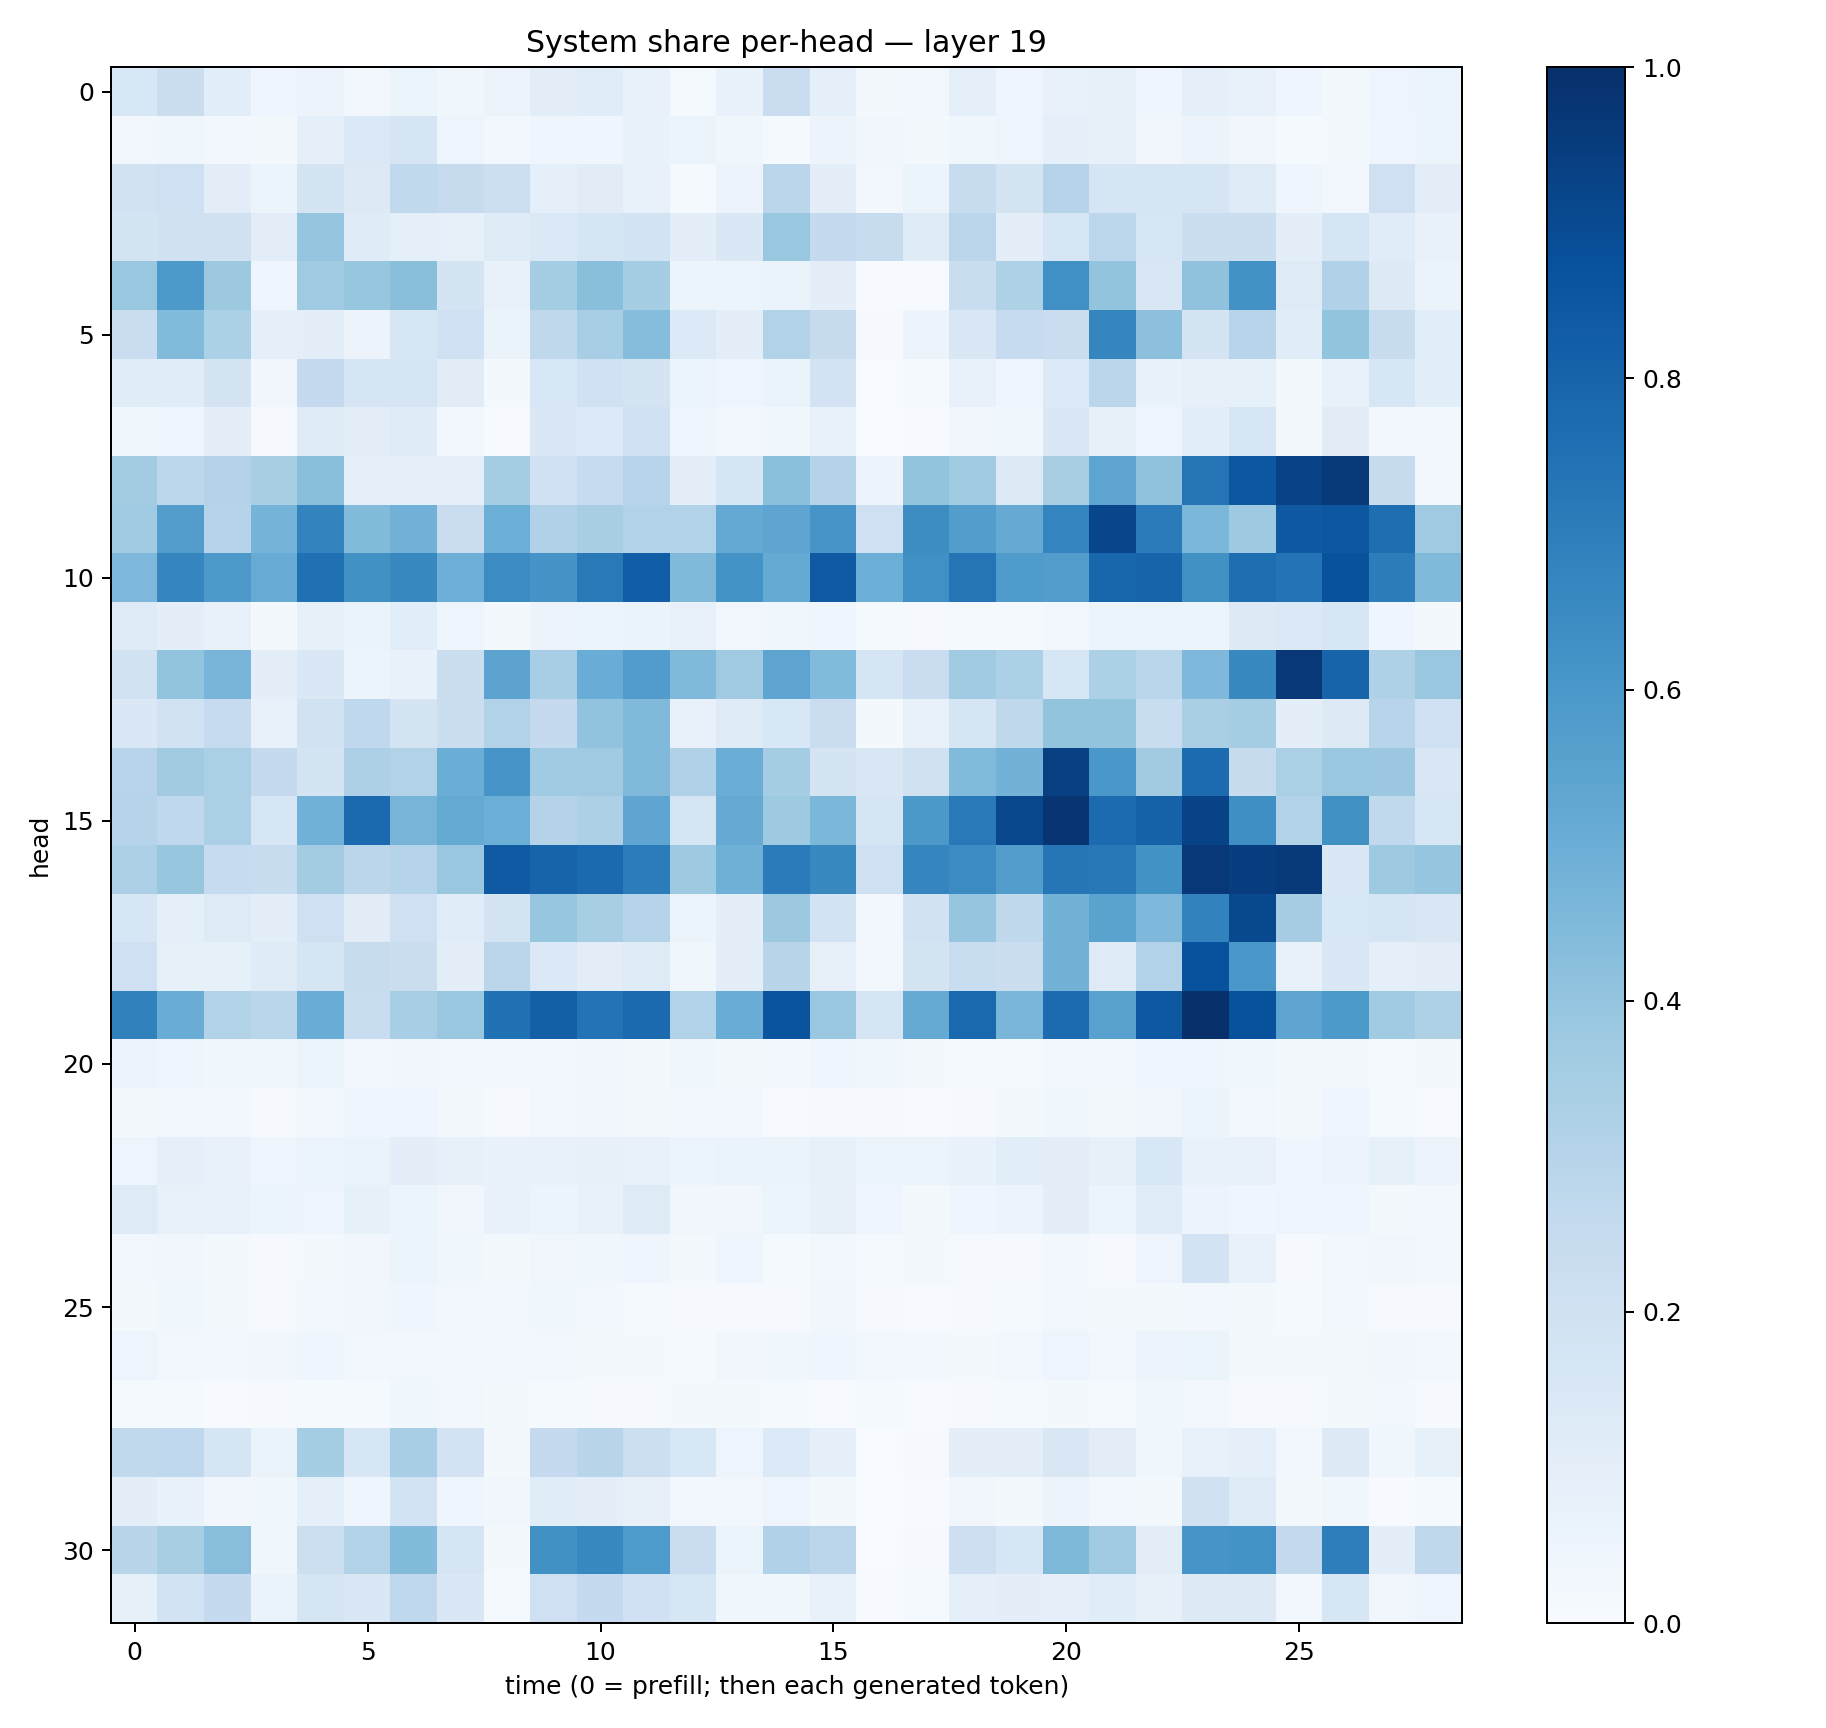

The table this chart was drawn from, first rows:
0.15585092, 0.22512932, 0.10909941, 0.039962843, 0.055985164, 0.02953607, 0.060699243, 0.036522213, 0.05555904, 0.1040736, 0.11710991, 0.0706487, 0.0139778145, 0.06782224, 0.22705315, 0.09069917, 0.016144985, 0.029304827, 0.08695901, 0.044175457, 0.07135375, 0.079392105, 0.04455009, 0.092578754
0.02838, 0.03635, 0.03057, 0.02333, 0.08634, 0.1388, 0.1652, 0.04786, 0.02378, 0.04563, 0.04243, 0.06975, 0.05426, 0.03846, 0.01231, 0.0558, 0.03186, 0.02236, 0.03624, 0.05014, 0.0926, 0.07924, 0.03431, 0.0564
0.1904, 0.2059, 0.1041, 0.06032, 0.1747, 0.1258, 0.2649, 0.2425, 0.2175, 0.08789, 0.1097, 0.07773, 0.0145, 0.05737, 0.2819, 0.1007, 0.03038, 0.05139, 0.2412, 0.1758, 0.3038, 0.1684, 0.1676, 0.1708
0.1794, 0.1977, 0.199, 0.1022, 0.3954, 0.121, 0.09137, 0.08535, 0.1195, 0.1376, 0.1641, 0.1845, 0.09781, 0.1462, 0.3872, 0.2527, 0.2407, 0.1186, 0.2823, 0.09605, 0.1583, 0.2799, 0.1583, 0.2215
0.3879, 0.5926, 0.3752, 0.03983, 0.3698, 0.3934, 0.4237, 0.1736, 0.07484, 0.355, 0.4252, 0.3517, 0.06008, 0.05161, 0.06305, 0.09379, 0.005972, 0.004076, 0.2335, 0.322, 0.6299, 0.4005, 0.1488, 0.4067
0.2303, 0.4434, 0.3308, 0.08658, 0.09843, 0.05751, 0.1636, 0.2011, 0.06472, 0.2721, 0.3461, 0.4313, 0.133, 0.09546, 0.3126, 0.2426, 0.01074, 0.05617, 0.1523, 0.2471, 0.2299, 0.6712, 0.4171, 0.1751
0.1147, 0.1149, 0.1724, 0.03188, 0.2506, 0.1716, 0.1675, 0.1124, 0.02007, 0.153, 0.2014, 0.1727, 0.05905, 0.04882, 0.06532, 0.1827, 0.001283, 0.01433, 0.07612, 0.04641, 0.1346, 0.2831, 0.0666, 0.08513
0.03884, 0.04644, 0.09642, 0.01124, 0.1248, 0.1041, 0.1192, 0.02412, 0.006462, 0.1478, 0.1332, 0.2019, 0.04534, 0.02622, 0.03711, 0.07125, 0.001864, 0.005654, 0.03415, 0.03596, 0.1424, 0.08442, 0.04883, 0.1073
0.3583, 0.2807, 0.3074, 0.343, 0.423, 0.09318, 0.09257, 0.08793, 0.3549, 0.2012, 0.2489, 0.2936, 0.1005, 0.1711, 0.4215, 0.3052, 0.0574, 0.4004, 0.3636, 0.1328, 0.3402, 0.5392, 0.4087, 0.7362
0.3661, 0.5718, 0.3005, 0.4746, 0.6781, 0.4383, 0.4821, 0.23, 0.4994, 0.3189, 0.3415, 0.3132, 0.3149, 0.5196, 0.5358, 0.6071, 0.2041, 0.6414, 0.5727, 0.5126, 0.6743, 0.9159, 0.7109, 0.4593
0.4523, 0.6703, 0.5902, 0.5092, 0.7514, 0.6252, 0.6596, 0.4934, 0.6483, 0.6094, 0.717, 0.8204, 0.4476, 0.6188, 0.5178, 0.839, 0.4978, 0.629, 0.7351, 0.585, 0.5706, 0.7925, 0.7978, 0.6277
0.1216, 0.09501, 0.07176, 0.02131, 0.08453, 0.06552, 0.1073, 0.04877, 0.01691, 0.05477, 0.05467, 0.06569, 0.07571, 0.02534, 0.03646, 0.04189, 0.01453, 0.01011, 0.01237, 0.01471, 0.0271, 0.05896, 0.0513, 0.05195
0.1939, 0.4002, 0.4669, 0.1004, 0.1452, 0.0539, 0.06693, 0.2195, 0.5468, 0.3449, 0.5076, 0.5745, 0.4456, 0.3693, 0.5407, 0.4429, 0.1648, 0.2277, 0.3635, 0.3319, 0.157, 0.3294, 0.2862, 0.4508
0.1453, 0.1916, 0.2469, 0.07322, 0.1947, 0.2689, 0.1765, 0.2248, 0.3143, 0.2531, 0.4042, 0.4475, 0.07417, 0.122, 0.154, 0.229, 0.01981, 0.07363, 0.1695, 0.2718, 0.4013, 0.4001, 0.2325, 0.3392
0.295, 0.3621, 0.3345, 0.2532, 0.1784, 0.3245, 0.3099, 0.502, 0.6069, 0.3671, 0.3686, 0.4458, 0.3179, 0.5008, 0.3553, 0.1775, 0.1506, 0.199, 0.4421, 0.4793, 0.9343, 0.5981, 0.3617, 0.7712
0.299, 0.2681, 0.3344, 0.1623, 0.487, 0.7754, 0.4706, 0.5191, 0.4994, 0.3052, 0.3278, 0.5383, 0.17, 0.5141, 0.3748, 0.4584, 0.168, 0.5964, 0.7151, 0.9072, 0.9801, 0.7721, 0.8048, 0.9255
0.3265, 0.3929, 0.2491, 0.2404, 0.3575, 0.2829, 0.3032, 0.3857, 0.8386, 0.7984, 0.7755, 0.7033, 0.3725, 0.4903, 0.7106, 0.6573, 0.2106, 0.6699, 0.6459, 0.5712, 0.7275, 0.7198, 0.6238, 0.9686
0.1594, 0.0871, 0.1237, 0.09587, 0.2034, 0.1122, 0.2095, 0.1135, 0.1794, 0.3917, 0.3413, 0.2999, 0.05115, 0.09918, 0.3767, 0.1848, 0.03059, 0.1877, 0.397, 0.2703, 0.4789, 0.5494, 0.4508, 0.6836
0.2037, 0.08397, 0.0848, 0.1199, 0.1672, 0.2383, 0.2204, 0.09793, 0.2816, 0.138, 0.104, 0.1243, 0.03541, 0.09387, 0.2905, 0.0784, 0.02374, 0.1722, 0.2341, 0.2192, 0.4803, 0.1213, 0.3087, 0.8745
0.6863, 0.5049, 0.3091, 0.2887, 0.505, 0.2337, 0.3459, 0.3867, 0.7468, 0.8153, 0.7388, 0.7738, 0.3106, 0.5053, 0.8608, 0.3832, 0.1693, 0.5171, 0.7775, 0.4642, 0.7726, 0.5578, 0.8463, 0.9946
0.05616, 0.03988, 0.03672, 0.03888, 0.0531, 0.02361, 0.03304, 0.02362, 0.02654, 0.03046, 0.03353, 0.02311, 0.03787, 0.01842, 0.02802, 0.04117, 0.03618, 0.02239, 0.01245, 0.01191, 0.02541, 0.02817, 0.04704, 0.0453
0.02189, 0.02481, 0.02418, 0.01054, 0.02705, 0.04144, 0.04028, 0.01874, 0.01111, 0.0309, 0.03173, 0.01582, 0.02463, 0.02537, 0.006063, 0.01109, 0.01015, 0.007606, 0.01022, 0.01761, 0.03654, 0.02276, 0.03337, 0.05184
0.05069, 0.08885, 0.07746, 0.04328, 0.0513, 0.06374, 0.1015, 0.08272, 0.06855, 0.0733, 0.08188, 0.07769, 0.05919, 0.06427, 0.06422, 0.08292, 0.05905, 0.05194, 0.06682, 0.1059, 0.1052, 0.08459, 0.154, 0.07727
0.1247, 0.07458, 0.07233, 0.0616, 0.04726, 0.08338, 0.06214, 0.03442, 0.0694, 0.06111, 0.07105, 0.1213, 0.03455, 0.03331, 0.0588, 0.0797, 0.04499, 0.02323, 0.03946, 0.05723, 0.1015, 0.06242, 0.1164, 0.0584
0.02601, 0.03155, 0.02198, 0.008416, 0.01682, 0.03245, 0.05927, 0.03799, 0.02342, 0.03218, 0.03639, 0.03962, 0.0175, 0.03937, 0.01296, 0.02768, 0.01561, 0.01885, 0.008248, 0.01017, 0.025, 0.01089, 0.05006, 0.1806
0.01824, 0.03557, 0.02084, 0.01147, 0.02938, 0.03212, 0.04195, 0.031, 0.02522, 0.03564, 0.02979, 0.01249, 0.008587, 0.01038, 0.01023, 0.03241, 0.008342, 0.006902, 0.01151, 0.01462, 0.0244, 0.01594, 0.01918, 0.02716
0.04793, 0.03009, 0.02797, 0.033, 0.04237, 0.03001, 0.03033, 0.02879, 0.03004, 0.0297, 0.02172, 0.02323, 0.0155, 0.03299, 0.03709, 0.04144, 0.02626, 0.03086, 0.02092, 0.03047, 0.04898, 0.02623, 0.05551, 0.0586
0.01494, 0.01339, 0.006363, 0.0101, 0.0135, 0.01417, 0.03838, 0.02761, 0.01737, 0.01195, 0.008395, 0.007817, 0.0164, 0.01665, 0.01481, 0.007173, 0.01361, 0.005153, 0.008332, 0.0149, 0.01596, 0.01314, 0.0352, 0.02436
0.2653, 0.2657, 0.1656, 0.06527, 0.3547, 0.162, 0.3456, 0.18, 0.02112, 0.2508, 0.2926, 0.2149, 0.1546, 0.05029, 0.1339, 0.08696, 0.002595, 0.01054, 0.0996, 0.09584, 0.1494, 0.1016, 0.03579, 0.07801
0.09651, 0.06818, 0.03261, 0.03738, 0.08806, 0.0424, 0.1846, 0.04385, 0.03395, 0.1164, 0.09852, 0.08139, 0.03002, 0.02725, 0.04884, 0.01595, 0.001396, 0.006566, 0.03279, 0.02148, 0.05721, 0.02375, 0.01568, 0.1957
0.2913, 0.3414, 0.4295, 0.03577, 0.2154, 0.3143, 0.4397, 0.1657, 0.02089, 0.6253, 0.6592, 0.589, 0.2278, 0.06061, 0.3193, 0.2848, 0.0004143, 0.009082, 0.2123, 0.1604, 0.4537, 0.3702, 0.1054, 0.6057
0.08592, 0.1871, 0.2527, 0.06252, 0.1657, 0.1477, 0.2662, 0.1459, 0.01539, 0.2082, 0.2506, 0.2014, 0.1598, 0.03616, 0.03769, 0.07591, 0.004471, 0.01302, 0.08755, 0.09785, 0.09056, 0.1134, 0.08265, 0.1298
